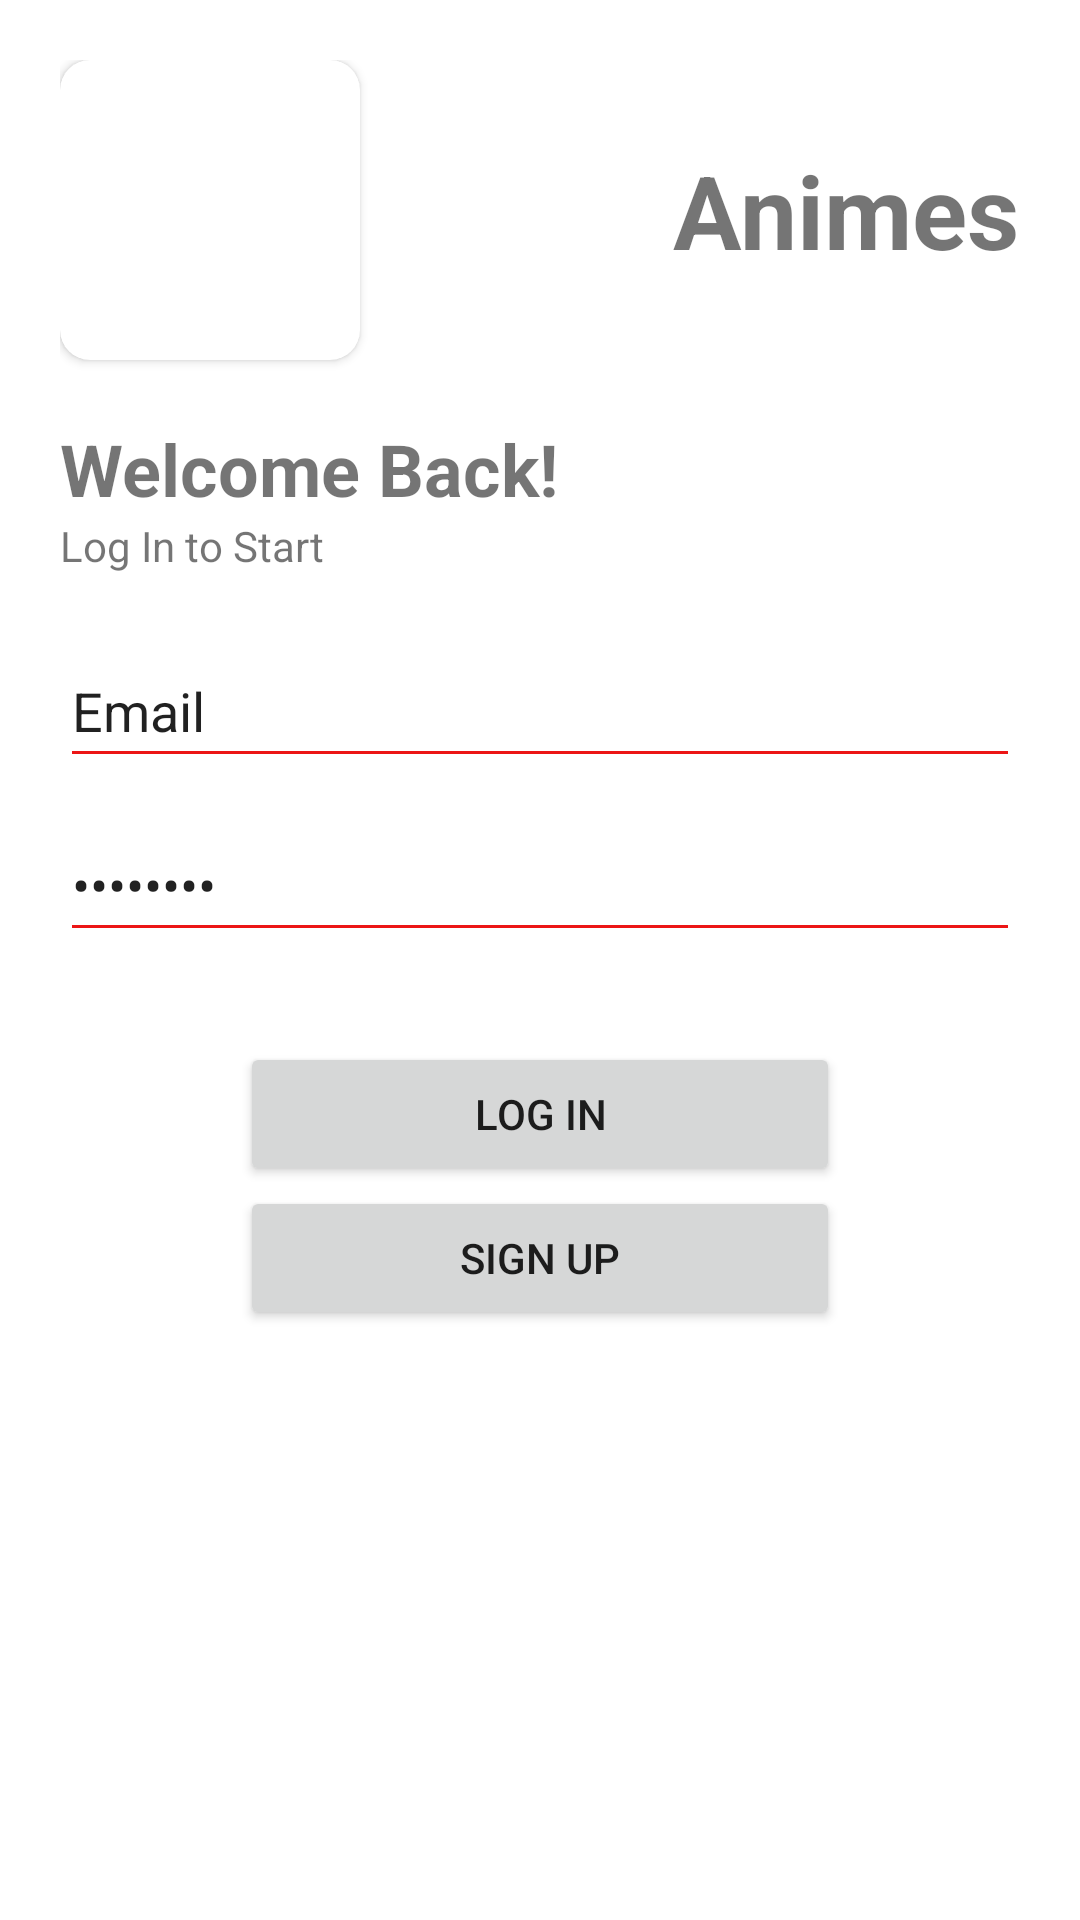

Reconstruct the res/layout file that produces this screen, plus the resources it refers to.
<!-- AndroidManifest.xml: application theme Theme.AnimeJSON -->
<!-- res/layout/activity_login.xml -->
<?xml version="1.0" encoding="utf-8"?>
<androidx.constraintlayout.widget.ConstraintLayout xmlns:android="http://schemas.android.com/apk/res/android"
    xmlns:app="http://schemas.android.com/apk/res-auto"
    xmlns:tools="http://schemas.android.com/tools"
    android:id="@+id/loginLayout"
    android:layout_width="match_parent"
    android:layout_height="match_parent"
    android:padding="20dp"
    tools:context=".view.LoginActivity">

    <androidx.cardview.widget.CardView
        android:id="@+id/cardView4"
        android:layout_width="100dp"
        android:layout_height="100dp"
        app:cardCornerRadius="10dp"
        app:layout_constraintStart_toStartOf="parent"
        app:layout_constraintTop_toTopOf="parent">

        <ImageView
            android:id="@+id/logInImage"
            android:layout_width="wrap_content"
            android:layout_height="wrap_content"
            android:scaleType="centerCrop"
            tools:srcCompat="@tools:sample/avatars" />
    </androidx.cardview.widget.CardView>

    <TextView
        android:id="@+id/textView10"
        android:layout_width="wrap_content"
        android:layout_height="wrap_content"
        android:text="@string/anime"
        android:textSize="34sp"
        android:textStyle="bold"
        app:layout_constraintBottom_toBottomOf="@+id/cardView4"
        app:layout_constraintEnd_toEndOf="parent"
        app:layout_constraintTop_toTopOf="@+id/cardView4" />

    <TextView
        android:id="@+id/textView12"
        android:layout_width="wrap_content"
        android:layout_height="wrap_content"
        android:layout_marginTop="20dp"
        android:text="@string/welcome"
        android:textSize="24sp"
        android:textStyle="bold"
        app:layout_constraintStart_toStartOf="parent"
        app:layout_constraintTop_toBottomOf="@+id/cardView4" />

    <TextView
        android:id="@+id/textView14"
        android:layout_width="wrap_content"
        android:layout_height="wrap_content"
        android:text="@string/start"
        app:layout_constraintStart_toStartOf="parent"
        app:layout_constraintTop_toBottomOf="@+id/textView12" />

    <EditText
        android:id="@+id/loginEmailTxt"
        android:layout_width="0dp"
        android:layout_height="wrap_content"
        android:layout_marginTop="20dp"
        android:backgroundTint="#EC1616"
        android:ems="10"
        android:inputType="textEmailAddress"
        android:minHeight="48dp"
        android:text="@string/email"
        app:layout_constraintEnd_toEndOf="parent"
        app:layout_constraintStart_toStartOf="parent"
        app:layout_constraintTop_toBottomOf="@+id/textView14" />

    <EditText
        android:id="@+id/loginPassTxt"
        android:layout_width="0dp"
        android:layout_height="wrap_content"
        android:layout_marginTop="10dp"
        android:backgroundTint="#EC1616"
        android:ems="10"
        android:inputType="textPassword"
        android:minHeight="48dp"
        android:text="@string/password"
        app:layout_constraintEnd_toEndOf="parent"
        app:layout_constraintStart_toStartOf="parent"
        app:layout_constraintTop_toBottomOf="@+id/loginEmailTxt" />

    <Button
        android:id="@+id/loginButLog"
        android:layout_width="200dp"
        android:layout_height="wrap_content"
        android:layout_marginTop="30dp"
        android:text="@string/login"
        app:layout_constraintEnd_toEndOf="parent"
        app:layout_constraintStart_toStartOf="parent"
        app:layout_constraintTop_toBottomOf="@+id/loginPassTxt" />

    <Button
        android:id="@+id/loginButSig"
        android:layout_width="200dp"
        android:layout_height="wrap_content"
        android:text="@string/signUp"
        app:layout_constraintEnd_toEndOf="parent"
        app:layout_constraintStart_toStartOf="parent"
        app:layout_constraintTop_toBottomOf="@+id/loginButLog" />
</androidx.constraintlayout.widget.ConstraintLayout>
<!-- resources referenced by this layout -->
<resources>
  <string name="anime">Animes</string>
  <string name="email">Email</string>
  <string name="login">Log In</string>
  <string name="password">Password</string>
  <string name="signUp">Sign Up</string>
  <string name="start">Log In to Start</string>
  <string name="welcome">Welcome Back!</string>
  <style name="Theme.AnimeJSON" parent="Theme.MaterialComponents.DayNight.DarkActionBar">
          
          <item name="colorPrimary">@color/purple_500</item>
          <item name="colorPrimaryVariant">@color/purple_700</item>
          <item name="colorOnPrimary">@color/white</item>
          
          <item name="colorSecondary">@color/teal_200</item>
          <item name="colorSecondaryVariant">@color/teal_700</item>
          <item name="colorOnSecondary">@color/black</item>
          
          <item name="android:statusBarColor">?attr/colorPrimaryVariant</item>
          
      </style>
  <!-- not gathered from this repository: default colours our renderer supplied (Android Studio template values) -->
  <color name="purple_500">#FF6200EE</color>
  <color name="purple_700">#FF3700B3</color>
  <color name="teal_200">#FF03DAC5</color>
  <color name="teal_700">#FF018786</color>
  <color name="black">#FF000000</color>
  <color name="white">#FFFFFFFF</color>
</resources>
